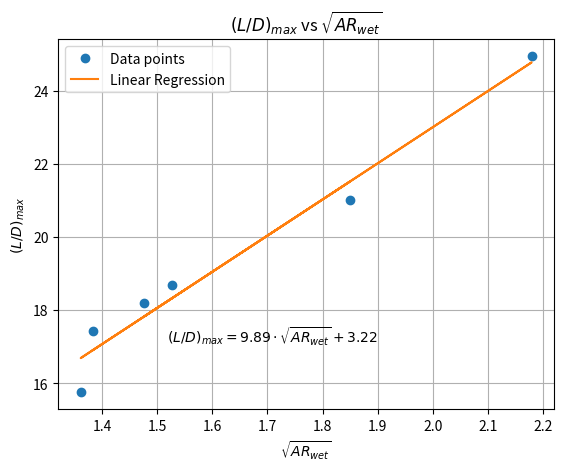

This figure's Python source:
import matplotlib.pyplot as plt
import numpy as np
import math

W = [5.5,2,10,2.7,5.5,4]
b = [1.96 , 1, 3, 1.63, 2.6, 1.2]
l = [1.07, 0.66, 0.74, 1.2, 1.25, 0.91]
s_wing = [0.43,0.14,0.68,0.324,0.43,0.22]
a_top = [0.144, 0.063, 0.482,  0.111, 0.11, 0.045]
a_side = [0.168, 0.054,0.028, 0.128, 0.103, 0.103 ]
s_tail = [0.127,0.03,0.2,0.082,0.1,0.03]
v_cr = [20, 15, 19, 18.05, 15.28, 25.55]



for i in range(len(W)):
    print("W/S = ",9.81*W[i]/s_wing[i])


def s_fus_wet_calc(a1,a2):  
    return 1.7*(a1+a2)

def s_wet_wing_tail_calc(a1,a2): 
    return 2.003*(a1+a2)

def AR_calc(b,s): 
    return b**2/s
 
def R_calc(v,l):                    
    return (1.2 * v*l/1.849)*(10**5) 

def e_calc(ar):
    return 1/(1.05 + 0.007*math.pi*ar) 

def k_calc(e,ar):     
    return 1/(math.pi*e*ar)

def M_calc(v):     
    return v/346.03

def cf_calc(R,M):
    return 0.455/((((math.log10(R)))**2.58)*((1 + 0.144 * (M**2)))**0.65)

def cd0_calc(cf,s_wet,s):
    return cf*s_wet/s

def l_by_d_calc(cd0,k):
    return math.sqrt(1/(4*cd0*k))

s_fus_wet = []
s_wet_wing_tail = []
AR = []
R = []
e = []
k = []
M = []
cf = []
cd0 = []
l_by_d = []
s_wet = []
AR_wet = []
Swet_by_S = []

for i in range(len(b)):

    s_fus_wet_temp = (s_fus_wet_calc(a_top[i],a_side[i]))
    s_fus_wet.append(s_fus_wet_temp)

    s_wet_wing_tail_temp = (s_wet_wing_tail_calc(s_tail[i],s_wing[i]))
    s_wet_wing_tail.append(s_wet_wing_tail_temp)

    s_wet_temp = s_wet_wing_tail_temp + s_fus_wet_temp
    s_wet.append(s_wet_temp)

    AR_temp = (AR_calc(b[i],s_wing[i]))
    AR.append(AR_temp)

    AR_wet_temp = ((b[i])**2)/s_wet_temp
    AR_wet.append(AR_wet_temp)

    R_temp = (R_calc(v_cr[i],l[i]))
    R.append(R_temp)

    M_temp = (M_calc(v_cr[i]))
    M.append(M_temp)

    e_temp = e_calc(AR_temp)
    e.append(e_temp)

    k_temp = k_calc(e_temp,AR_temp)
    k.append(k_temp)

    cf_temp = cf_calc(R_temp,M_temp)
    cf.append(cf_temp)

    cd0_temp = cd0_calc(cf_temp,s_wet_temp,s_wing[i])
    cd0.append(cd0_temp)

    Swet_by_S_temp = s_wet_temp/s_wing[i]
    Swet_by_S.append(Swet_by_S_temp)

    l_by_d_temp = l_by_d_calc(cd0_temp,k_temp)
    l_by_d.append(l_by_d_temp)


print("AR = ",AR)
print("AR_wet = ",AR_wet)
print("k = ",k)
print("e = ",e)
print("cd0 = ",cd0)
print("S_wing = ",s_wing)
print("S_wet = ",s_wet)
print("l/d = ",l_by_d)
print("Swet/S = ", Swet_by_S)
print("S = ",s_wing)
print("cf = ",cf)

sqr_AR_wet = []
p = 0

for i in range(len(b)):
    sqr_AR_wet.append(math.sqrt(AR_wet[i]))
    p += Swet_by_S[i]

Swet_by_S_avg = p/len(b)

print("S_wet/S Avg = ",Swet_by_S_avg)




# Convert numbers to strings and format as LaTeX-style expressions
sq_ar_labels = [f'$\\sqrt{{{num:.2f}}}$' for num in sqr_AR_wet]
l_d_labels = [f'$(L/D)_{{max}} = {num:.2f}$' for num in l_by_d]

# Linear regression
regression_coefficients = np.polyfit(sqr_AR_wet, l_by_d, 1)
regression_line = np.polyval(regression_coefficients, sqr_AR_wet)

# Print the equation of the line
equation_of_line = f"$(L/D)_{{max}} = {regression_coefficients[0]:.2f} \\cdot \\sqrt{{AR_{{wet}}}} + {regression_coefficients[1]:.2f}$"
print("Equation of the line:", equation_of_line)

plt.plot(sqr_AR_wet, l_by_d, 'o', label='Data points')
plt.plot(sqr_AR_wet, regression_line, label='Linear Regression')

plt.ylabel("$(L/D)_{max}$")
plt.xlabel("$\\sqrt{AR_{{wet}}}$")  # Update the label
plt.title("$(L/D)_{max}$ vs $\\sqrt{AR_{{wet}}}$")  # Update the title
plt.grid()
plt.text(1.9, 17, equation_of_line, fontsize=10, verticalalignment='bottom', horizontalalignment='right')
plt.legend()
#plt.show()


AR_our = 8
b_our = 2.5
s_wing_our = 0.78
v_our = 20

s_wet_our = 3.674 * s_wing_our
AR_wet_our = b_our**2/s_wet_our

print("AR_wet_our = ", AR_wet_our)
l_by_d_our = 9.89*math.sqrt(AR_wet_our) + 3.22

print("l/d _ our = ",l_by_d_our)

T_W = 1/l_by_d_our

T_cr = T_W * 7.826 * 9.81

print("T_W = ",T_W)
print("T_cr= ", T_cr)

P_cr_our = T_cr * v_our
print("P_cr_our = ", P_cr_our)


M_our = M_calc(v_our)






    


